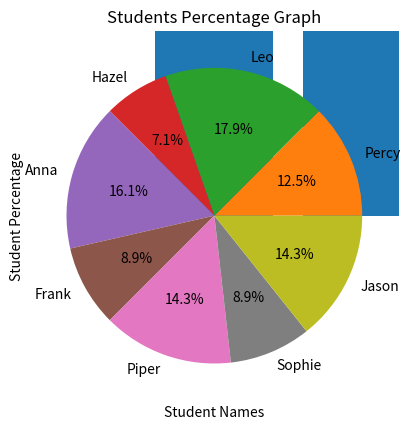

Write the Python code that produced this figure.
import matplotlib.pyplot as plt

students_names = ["Percy", "Leo", "Hazel", "Anna", "Frank", "Piper", "Sophie", "Jason"]
students_marks = [35, 50, 20, 45, 25, 40, 25, 40] 


marks_perc = []
for x in students_marks:
    res = (x / 50) * 100 
    marks_perc.append(res)

print(marks_perc)


def marks_line_chart():
    plt.plot(students_names, students_marks)
    plt.title("Students Marks Graph")
    plt.xlabel("Students Names")
    plt.ylabel("Students Marks")
    plt.show()

marks_line_chart()


def percentage_bar_chart():
    plt.title("Students Percentage Graph")
    plt.xlabel("Student Names")
    plt.ylabel("Student Percentage")

    plt.bar(students_names, marks_perc)
    plt.show()

    plt.pie(marks_perc, labels=students_names, autopct='%1.1f%%')
    plt.show()

percentage_bar_chart()